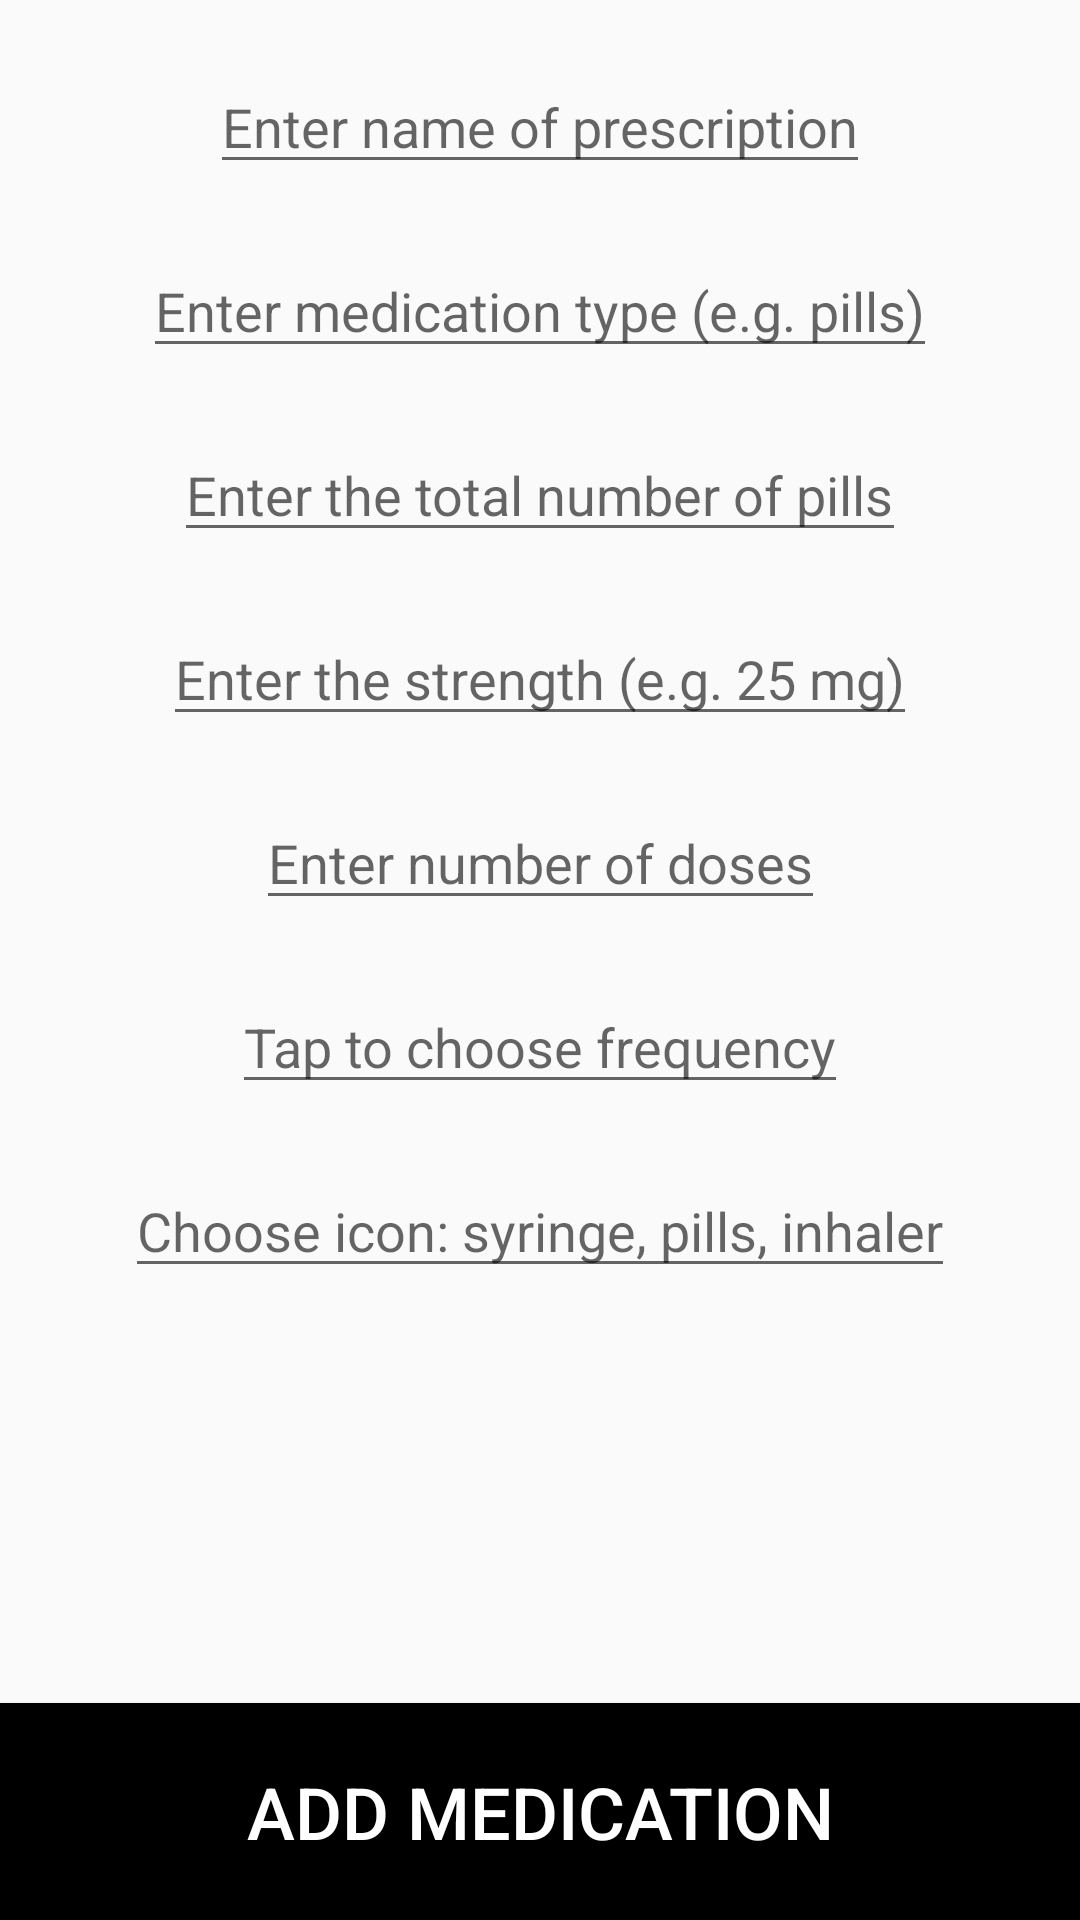

Reconstruct the res/layout file that produces this screen, plus the resources it refers to.
<!-- AndroidManifest.xml: activity theme AppTheme.NoActionBar -->
<!-- res/layout/activity_add_medication.xml -->
<?xml version="1.0" encoding="utf-8"?>
<androidx.constraintlayout.widget.ConstraintLayout
    xmlns:android="http://schemas.android.com/apk/res/android"
    xmlns:app="http://schemas.android.com/apk/res-auto"
    xmlns:tools="http://schemas.android.com/tools"
    android:layout_width="match_parent"
    android:layout_height="match_parent">


    <EditText
        android:id="@+id/medication_name_editText"
        android:layout_width="wrap_content"
        android:layout_height="wrap_content"
        android:layout_marginTop="20dp"
        android:hint="Enter name of prescription"
        app:layout_constraintEnd_toEndOf="parent"
        app:layout_constraintStart_toStartOf="parent"
        app:layout_constraintTop_toTopOf="parent" />

    <EditText
        android:id="@+id/medication_type_editText"
        android:layout_width="wrap_content"
        android:layout_height="wrap_content"
        android:layout_marginTop="20dp"
        android:hint="Enter medication type (e.g. pills)"
        app:layout_constraintEnd_toEndOf="parent"
        app:layout_constraintStart_toStartOf="parent"
        app:layout_constraintTop_toBottomOf="@id/medication_name_editText" />

    <EditText
        android:layout_marginTop="20dp"
        android:id="@+id/total_pills_editText"
        android:layout_width="wrap_content"
        android:layout_height="wrap_content"
        android:hint="Enter the total number of pills"
        android:inputType="number"
        app:layout_constraintEnd_toEndOf="parent"
        app:layout_constraintStart_toStartOf="parent"
        app:layout_constraintTop_toBottomOf="@id/medication_type_editText" />

    <EditText
        android:layout_marginTop="20dp"
        android:id="@+id/medication_strength_editText"
        android:layout_width="wrap_content"
        android:layout_height="wrap_content"
        android:hint="Enter the strength (e.g. 25 mg)"
        app:layout_constraintEnd_toEndOf="parent"
        app:layout_constraintStart_toStartOf="parent"
        app:layout_constraintTop_toBottomOf="@id/total_pills_editText" />

    <EditText
        android:layout_marginTop="20dp"
        android:id="@+id/medication_dosage_editText"
        android:layout_width="wrap_content"
        android:layout_height="wrap_content"
        android:hint="Enter number of doses"
        android:inputType="number"
        app:layout_constraintEnd_toEndOf="parent"
        app:layout_constraintStart_toStartOf="parent"
        app:layout_constraintTop_toBottomOf="@id/medication_strength_editText" />

    <EditText
        android:layout_marginTop="20dp"
        android:id="@+id/medication_frequency_editText"
        android:layout_width="wrap_content"
        android:layout_height="wrap_content"
        android:hint="Tap to choose frequency"
        app:layout_constraintEnd_toEndOf="parent"
        app:layout_constraintStart_toStartOf="parent"
        app:layout_constraintTop_toBottomOf="@id/medication_dosage_editText" />

    <EditText
        android:layout_marginTop="20dp"
        android:id="@+id/medication_icon_selection"
        android:layout_width="wrap_content"
        android:layout_height="wrap_content"
        android:hint="Choose icon: syringe, pills, inhaler"
        app:layout_constraintEnd_toEndOf="parent"
        app:layout_constraintStart_toStartOf="parent"
        app:layout_constraintTop_toBottomOf="@id/medication_frequency_editText" />

    <Button
        android:layout_width="match_parent"
        android:layout_height="wrap_content"
        android:paddingBottom="20dp"
        android:paddingTop="20dp"
        android:text="Add Medication"
        android:background="@color/black"
        android:textColor="@color/white"
        android:textSize="24sp"
        app:layout_constraintLeft_toLeftOf="parent"
        app:layout_constraintRight_toRightOf="parent"
        app:layout_constraintBottom_toBottomOf="parent" />

</androidx.constraintlayout.widget.ConstraintLayout>
<!-- resources referenced by this layout -->
<resources>
  <color name="black">#000000</color>
  <color name="white">#FFFFFF</color>
  <style name="AppTheme.NoActionBar">
          <item name="windowActionBar">false</item>
          <item name="windowNoTitle">true</item>
      </style>
</resources>
